3-way image classification set "BACK END" from GitHub (NandiniChevuru/Neurodegenerative-Disease-Detection); label vocabulary: alzheimers, normal, parkinson.

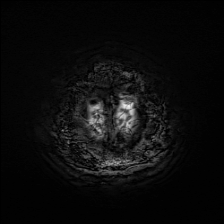
Label: normal

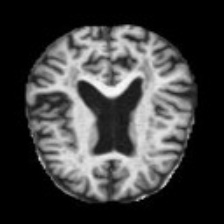
Label: alzheimers

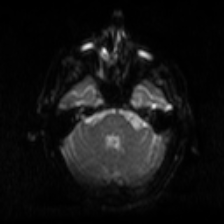
Label: parkinson

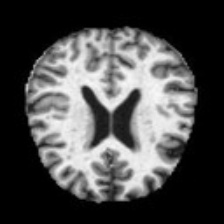
Label: normal

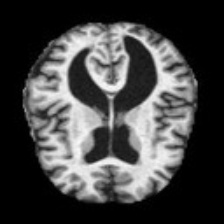
Label: alzheimers

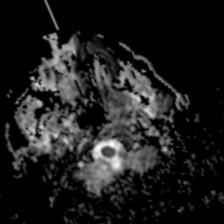
Label: parkinson
